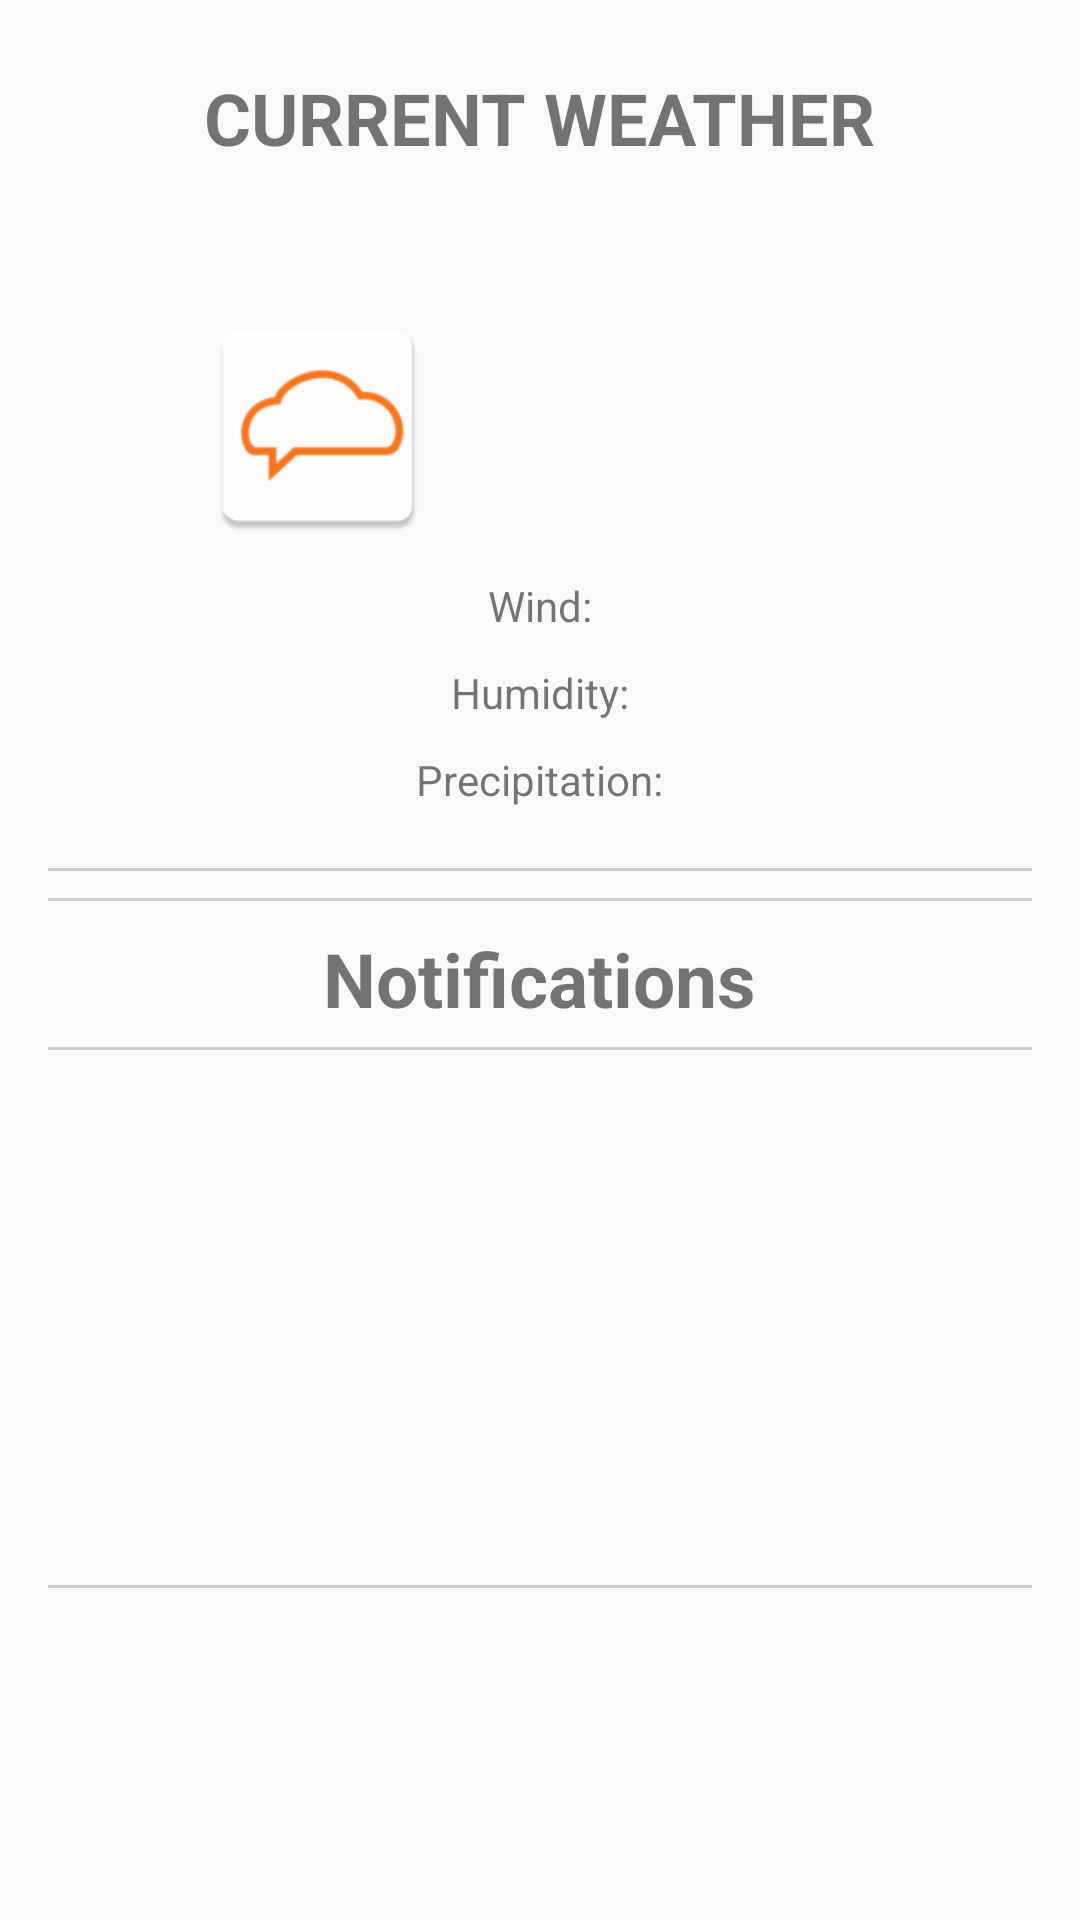

Write the Android layout XML for this screen, with the resource values it uses.
<!-- AndroidManifest.xml: application theme Base.Theme.App -->
<!-- res/layout/fragment_success.xml -->
<?xml version="1.0" encoding="utf-8"?>
<RelativeLayout
    xmlns:android="http://schemas.android.com/apk/res/android"
    xmlns:tools="http://schemas.android.com/tools"
    android:layout_width="match_parent"
    android:layout_height="match_parent"
    android:padding="16dp"
    tools:context=".ui.home.SuccessFragment">

    <LinearLayout
        android:id="@+id/today_info"
        android:layout_width="wrap_content"
        android:layout_height="wrap_content"
        android:layout_alignParentTop="true"
        android:layout_centerInParent="true"
        android:layout_marginTop="7dp"
        android:gravity="center_horizontal"
        android:orientation="vertical">

        <TextView
            android:id="@+id/text_current_weather"
            android:layout_width="wrap_content"
            android:layout_height="wrap_content"
            android:text="@string/text_current_weather"
            android:textSize="24sp"
            android:textStyle="bold">

        </TextView>

        <TextView
            android:id="@+id/text_city"
            android:layout_width="wrap_content"
            android:layout_height="wrap_content"
            android:textSize="20sp"
            android:textStyle="bold">

        </TextView>

    </LinearLayout>

    <LinearLayout
        android:id="@+id/temp_box"
        android:layout_width="wrap_content"
        android:layout_height="wrap_content"
        android:layout_below="@+id/today_info"
        android:layout_centerHorizontal="true"
        android:layout_marginTop="20dp"
        android:gravity="center_horizontal"
        android:orientation="vertical">


        <LinearLayout
            android:layout_width="wrap_content"
            android:layout_height="wrap_content"
            android:orientation="horizontal">

            <ImageView
                android:id="@+id/img_weather"
                android:layout_width="80dp"
                android:layout_height="80dp"
                android:src="@mipmap/ic_launcher">

            </ImageView>

            <TextView
                android:id="@+id/text_temperature"
                android:layout_width="140dp"
                android:layout_height="80dp"
                android:layout_marginLeft="8dp"
                android:textSize="50sp"
                android:textStyle="bold">

            </TextView>

        </LinearLayout>


    </LinearLayout>


    <TextView
        android:id="@+id/text_wind"
        android:layout_width="wrap_content"
        android:layout_height="wrap_content"
        android:layout_below="@+id/temp_box"
        android:layout_centerHorizontal="true"
        android:layout_marginTop="10dp"
        android:text="@string/text_weather_wind" />

    <TextView
        android:id="@+id/text_humidity"
        android:layout_width="wrap_content"
        android:layout_height="wrap_content"
        android:layout_below="@+id/text_wind"
        android:layout_centerHorizontal="true"
        android:layout_marginTop="10dp"
        android:text="@string/text_weather_humidity" />

    <TextView
        android:id="@+id/text_precipitation"
        android:layout_width="wrap_content"
        android:layout_height="wrap_content"
        android:layout_below="@+id/text_humidity"
        android:layout_centerHorizontal="true"
        android:layout_marginTop="10dp"
        android:text="@string/text_weather_precipitation" />


    <LinearLayout
        android:id="@+id/notifications"
        android:layout_width="wrap_content"
        android:layout_height="wrap_content"
        android:layout_below="@+id/text_precipitation"
        android:layout_centerHorizontal="true"
        android:layout_marginTop="20dp"
        android:gravity="center_horizontal"
        android:orientation="vertical">


        <LinearLayout
            android:layout_width="380sp"
            android:layout_height="240sp"
            android:orientation="vertical"
            android:background="@drawable/costomborder"
            android:gravity="center_horizontal"
            >
            <LinearLayout
                android:layout_height="0dp"
                android:layout_width="match_parent"
                android:layout_weight=".6"
                android:gravity="center"
                android:background="@drawable/costomborder">

                <TextView
                    android:id="@+id/label_notifications"
                    android:layout_width="wrap_content"

                    android:layout_height="wrap_content"
                    android:text="@string/label_notifications"
                    android:textSize="25dp"
                    android:textStyle="bold">

                </TextView>
            </LinearLayout>

            <LinearLayout
                android:layout_height="0dp"
                android:layout_width="match_parent"
                android:layout_weight="2"
                android:gravity="center">

                <androidx.recyclerview.widget.RecyclerView
                    android:id="@+id/notifications_recyclerview"
                    android:layout_width="wrap_content"
                    android:layout_height="wrap_content"
                    android:layout_alignParentBottom="true"
                    android:layout_centerHorizontal="true"
                    android:layout_marginBottom="0dp" />
            </LinearLayout>
        </LinearLayout>


    </LinearLayout>




</RelativeLayout>
<!-- resources referenced by this layout -->
<resources>
  <!-- drawable costomborder (drawable) -->
  <?xml version="1.0" encoding="UTF-8"?>
  <shape xmlns:android="http://schemas.android.com/apk/res/android"
      android:shape="rectangle">
      <corners android:radius="10dp"/>
      <padding android:left="10dp"
          android:right="10dp"
          android:top="10dp"
          android:bottom="10dp"/>
      <stroke
          android:width="1dp"
          android:color="#CCCCCC"/>
  </shape>
  <!-- mipmap ic_launcher: png bitmap (mipmap-hdpi, 1712 bytes) -->
  <string name="label_notifications">Notifications</string>
  <string name="text_current_weather">CURRENT WEATHER</string>
  <string name="text_weather_humidity">Humidity:</string>
  <string name="text_weather_precipitation">Precipitation:</string>
  <string name="text_weather_wind">Wind:</string>
  <style name="Base.Theme.App" parent="Theme.MaterialComponents.Light.DarkActionBar.Bridge">
          <item name="colorPrimary">@color/orangeColorPrimary</item>
          <item name="colorPrimaryDark">@color/orangeColorPrimaryDark</item>
          <item name="colorAccent">@color/orangeColorAccent</item>
      </style>
  <color name="orangeColorPrimary">#FF5722</color>
  <color name="orangeColorPrimaryDark">#E64A19</color>
  <color name="orangeColorAccent">#607D8B</color>
</resources>
